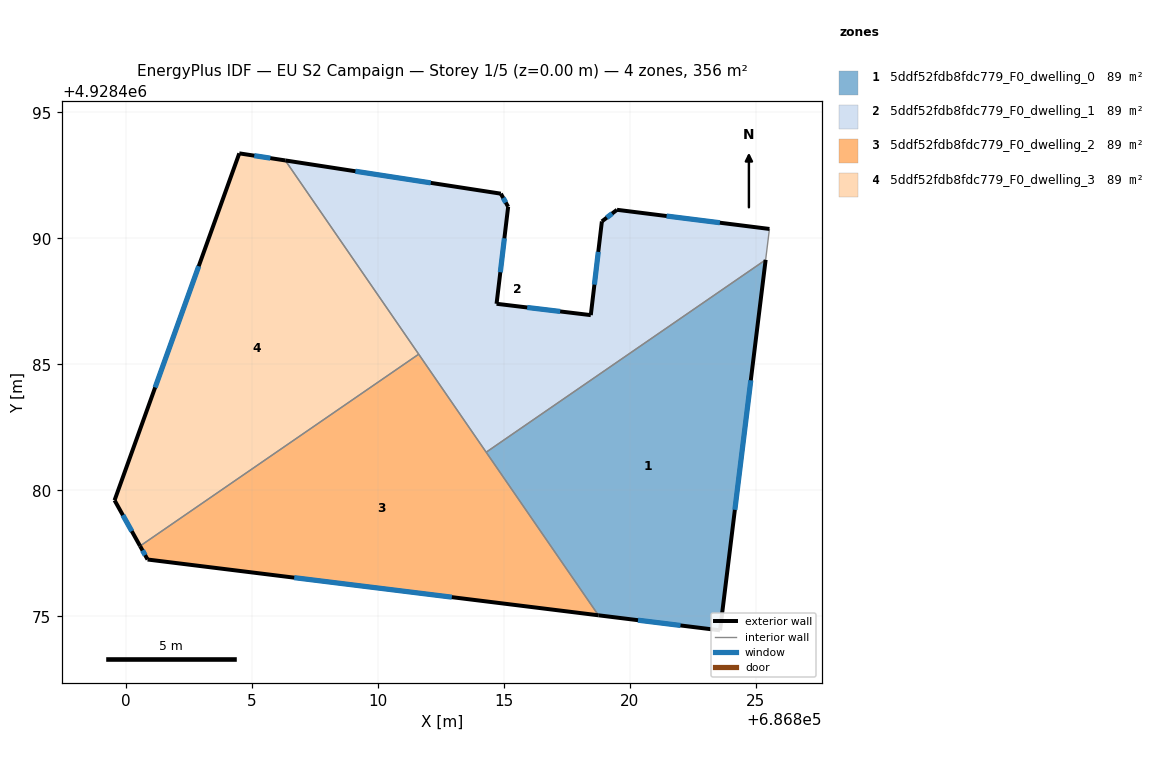
=== STOREY PLAN SPEC (per zone: floor XY polygon, exterior-wall plan segments, windows/doors) ===
zone 1: 5ddf52fdb8fdc779_F0_dwelling_0  (88.9 m²)
  floor: (686823.58, 4928474.45) (686825.39, 4928489.15) (686814.30, 4928481.51) (686818.75, 4928475.04)
  exterior wall: (686823.58, 4928474.45) – (686818.75, 4928475.04)  [4.9 m]
    window: (686822.01, 4928474.64) – (686820.32, 4928474.85)  [1.8 m²]
  exterior wall: (686825.39, 4928489.15) – (686823.58, 4928474.45)  [14.8 m]
    window: (686824.80, 4928484.37) – (686824.16, 4928479.23)  [5.4 m²]
  interior walls: 2
zone 2: 5ddf52fdb8fdc779_F0_dwelling_1  (88.9 m²)
  floor: (686825.39, 4928489.15) (686825.54, 4928490.38) (686819.49, 4928491.13) (686818.89, 4928490.67) (686818.45, 4928486.96) (686814.71, 4928487.41) (686815.17, 4928491.25) (686814.88, 4928491.78) (686806.32, 4928493.09) (686814.30, 4928481.51)
  exterior wall: (686818.45, 4928486.96) – (686818.89, 4928490.67)  [3.7 m]
    window: (686818.59, 4928488.16) – (686818.74, 4928489.47)  [1.4 m²]
  exterior wall: (686818.89, 4928490.67) – (686819.49, 4928491.13)  [0.8 m]
    window: (686819.08, 4928490.82) – (686819.29, 4928490.99)  [0.3 m²]
  exterior wall: (686819.49, 4928491.13) – (686825.54, 4928490.38)  [6.1 m]
    window: (686821.45, 4928490.89) – (686823.57, 4928490.62)  [2.2 m²]
  exterior wall: (686806.32, 4928493.09) – (686814.88, 4928491.78)  [8.7 m]
    window: (686809.10, 4928492.67) – (686812.10, 4928492.20)  [3.2 m²]
  exterior wall: (686814.88, 4928491.78) – (686815.17, 4928491.25)  [0.6 m]
    window: (686814.97, 4928491.61) – (686815.07, 4928491.42)  [0.2 m²]
  exterior wall: (686815.17, 4928491.25) – (686814.71, 4928487.41)  [3.9 m]
    window: (686815.02, 4928490.00) – (686814.86, 4928488.66)  [1.4 m²]
  exterior wall: (686814.71, 4928487.41) – (686818.45, 4928486.96)  [3.8 m]
    window: (686815.92, 4928487.26) – (686817.23, 4928487.10)  [1.4 m²]
  interior walls: 4
zone 3: 5ddf52fdb8fdc779_F0_dwelling_2  (88.9 m²)
  floor: (686818.75, 4928475.04) (686811.62, 4928485.40) (686800.56, 4928477.79) (686800.86, 4928477.26)
  exterior wall: (686800.86, 4928477.26) – (686800.56, 4928477.79)  [0.6 m]
    window: (686800.76, 4928477.43) – (686800.66, 4928477.62)  [0.2 m²]
  exterior wall: (686818.75, 4928475.04) – (686800.86, 4928477.26)  [18.0 m]
    window: (686812.93, 4928475.76) – (686806.68, 4928476.54)  [6.6 m²]
  interior walls: 3
zone 4: 5ddf52fdb8fdc779_F0_dwelling_3  (88.9 m²)
  floor: (686811.62, 4928485.40) (686806.32, 4928493.09) (686804.50, 4928493.38) (686799.55, 4928479.61) (686800.56, 4928477.79)
  exterior wall: (686800.56, 4928477.79) – (686799.55, 4928479.61)  [2.1 m]
    window: (686800.23, 4928478.38) – (686799.88, 4928479.02)  [0.8 m²]
  exterior wall: (686799.55, 4928479.61) – (686804.50, 4928493.38)  [14.6 m]
    window: (686801.16, 4928484.08) – (686802.89, 4928488.90)  [5.4 m²]
  exterior wall: (686804.50, 4928493.38) – (686806.32, 4928493.09)  [1.8 m]
    window: (686805.09, 4928493.28) – (686805.73, 4928493.19)  [0.7 m²]
  interior walls: 2

=== DERIVED (storey summary) ===
Building: EU S2 Campaign
Storey: 1 of 5  (floor level z = 0.00 m)
Storey gross floor area: 355.6 m²
Zones on this storey: 4
  - 5ddf52fdb8fdc779_F0_dwelling_0: floor 88.9 m²; exterior wall 19.7 m (59.0 m²); 2 window(s) 7.2 m²; WWR 12.2%
  - 5ddf52fdb8fdc779_F0_dwelling_1: floor 88.9 m²; exterior wall 27.5 m (82.5 m²); 7 window(s) 10.1 m²; WWR 12.2%
  - 5ddf52fdb8fdc779_F0_dwelling_2: floor 88.9 m²; exterior wall 18.6 m (55.9 m²); 2 window(s) 6.8 m²; WWR 12.2%
  - 5ddf52fdb8fdc779_F0_dwelling_3: floor 88.9 m²; exterior wall 18.6 m (55.7 m²); 3 window(s) 6.8 m²; WWR 12.2%
Zone adjacency (shared interzone walls):
  - 5ddf52fdb8fdc779_F0_dwelling_0 ↔ 5ddf52fdb8fdc779_F0_dwelling_1
  - 5ddf52fdb8fdc779_F0_dwelling_0 ↔ 5ddf52fdb8fdc779_F0_dwelling_2
  - 5ddf52fdb8fdc779_F0_dwelling_1 ↔ 5ddf52fdb8fdc779_F0_dwelling_2
  - 5ddf52fdb8fdc779_F0_dwelling_1 ↔ 5ddf52fdb8fdc779_F0_dwelling_3
  - 5ddf52fdb8fdc779_F0_dwelling_2 ↔ 5ddf52fdb8fdc779_F0_dwelling_3